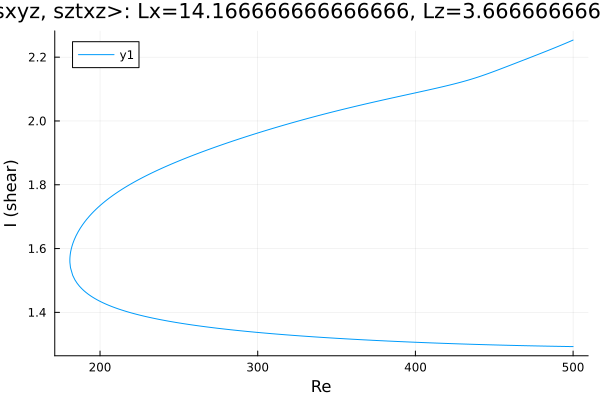

The data file committed next to this chart (first rows):
Re, shear
500.0, 2.254
499.1, 2.252
497.7, 2.249
496.3, 2.246
494.9, 2.243
493.5, 2.24
492.1, 2.237
490.6, 2.234
489.2, 2.231
487.8, 2.228
486.4, 2.226
485, 2.223
483.6, 2.22
482.2, 2.217
480.7, 2.214
479.3, 2.212
477.9, 2.209
476.5, 2.206
475.1, 2.203
473.7, 2.201
472.3, 2.198
470.8, 2.195
469.4, 2.192
468, 2.19
466.6, 2.187
465.2, 2.184
463.8, 2.182
462.4, 2.179
460.9, 2.176
459.5, 2.174
458.1, 2.171
456.7, 2.168
455.3, 2.165
453.9, 2.163
452.5, 2.16
451, 2.158
449.6, 2.155
448.2, 2.152
446.8, 2.15
445.4, 2.147
444, 2.145
442.6, 2.142
441.1, 2.14
439.7, 2.138
438.3, 2.135
436.9, 2.133
435.5, 2.131
434.1, 2.129
432.7, 2.127
431.2, 2.125
429.8, 2.123
428.4, 2.121
427, 2.119
425.6, 2.117
424.2, 2.116
422.8, 2.114
421.3, 2.112
419.9, 2.11
418.5, 2.109
417.1, 2.107
... 460 more rows
